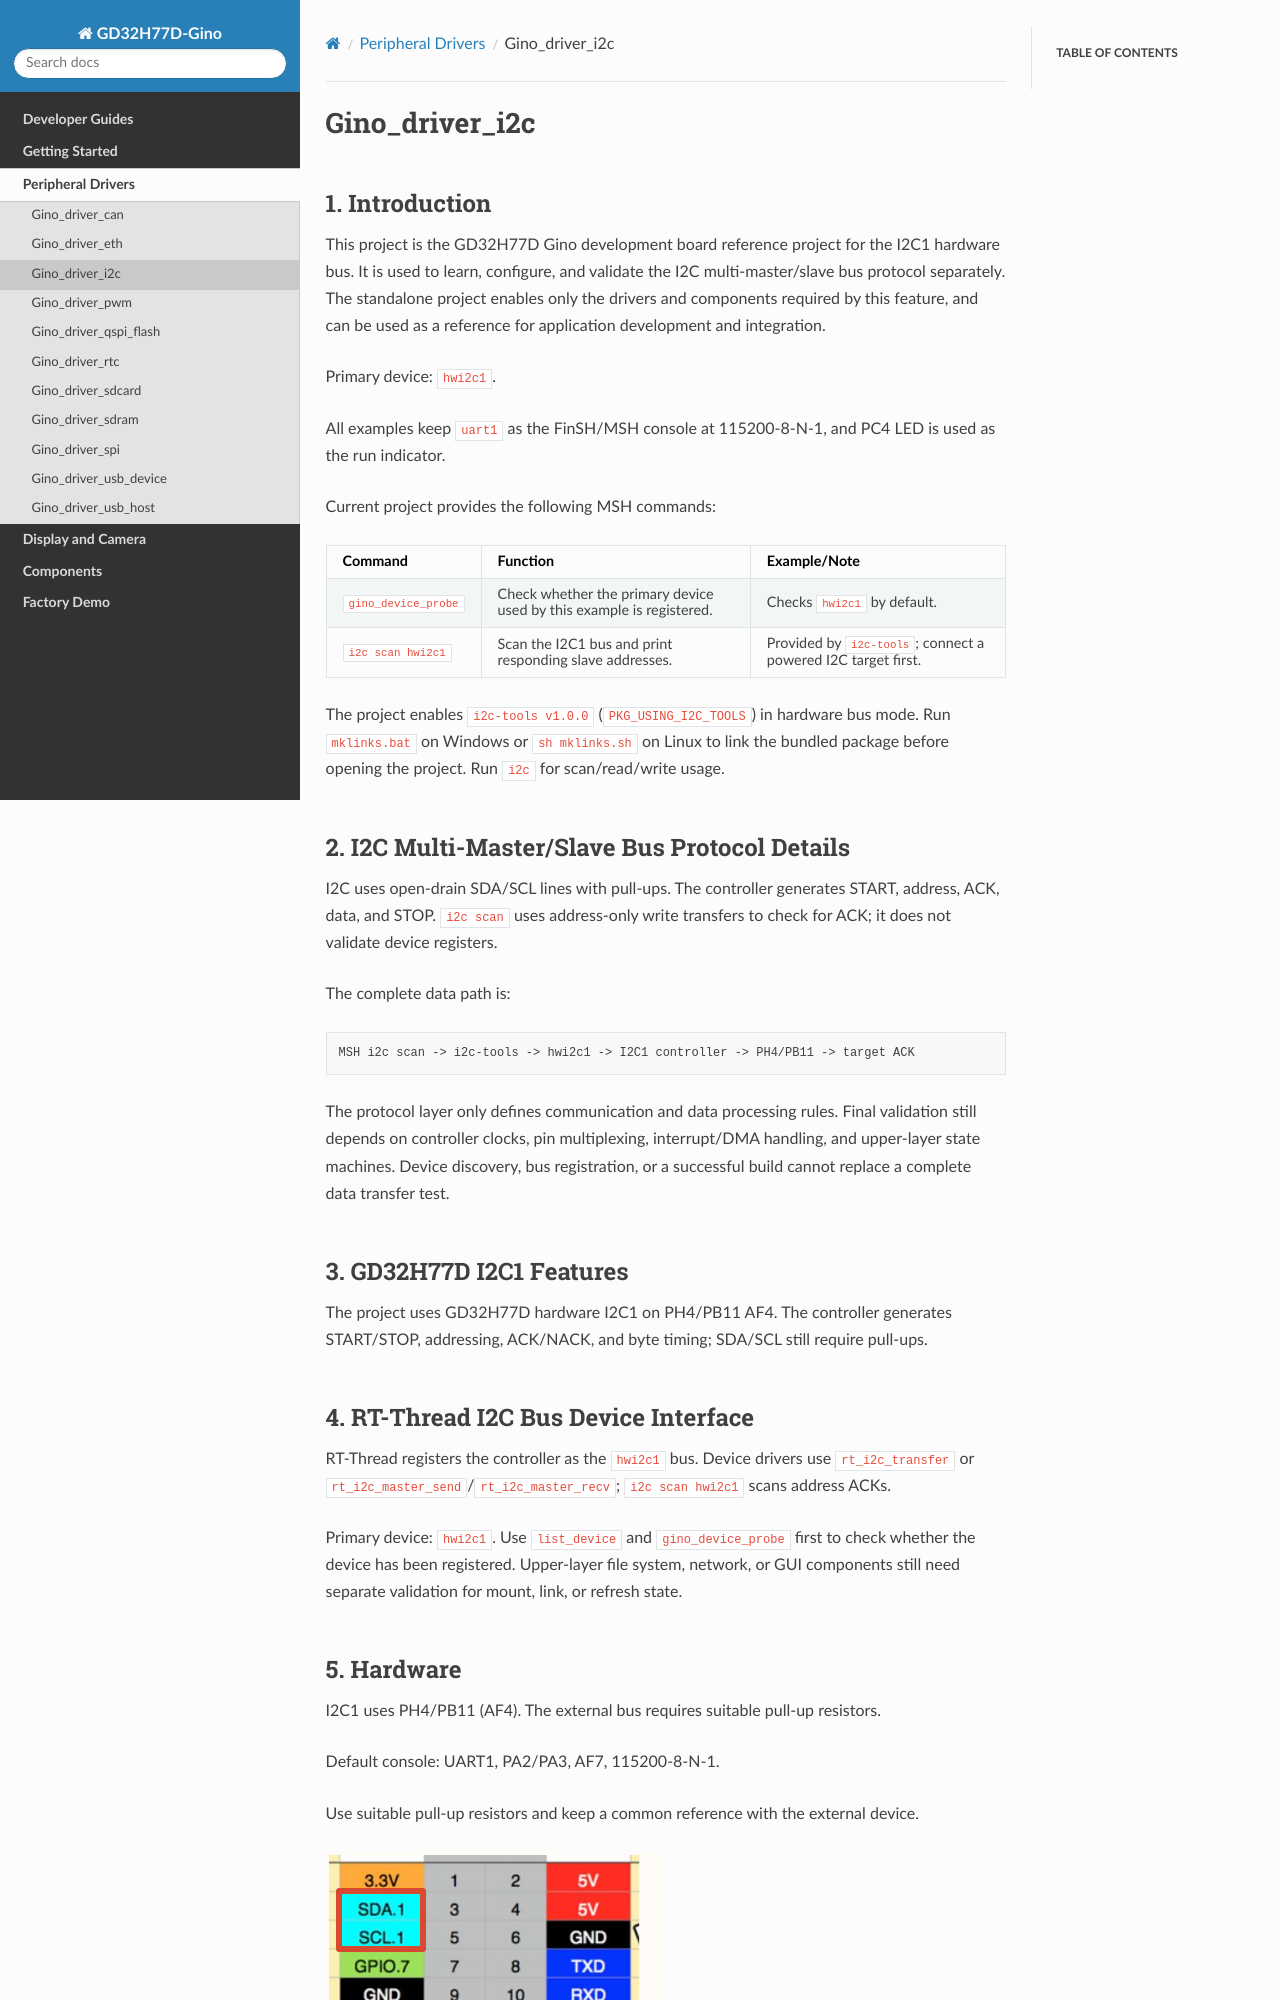

repository: CYFS3/sdk-bsp-gd32h77d-realthread-ginopi · page: latest/projects/Gino_driver_i2c/README.html · generator: sphinx

# Gino_driver_i2c

## 1. Introduction

This project is the GD32H77D Gino development board reference project for the I2C1 hardware bus. It is used to learn, configure, and validate the I2C multi-master/slave bus protocol separately. The standalone project enables only the drivers and components required by this feature, and can be used as a reference for application development and integration.

Primary device: `hwi2c1`.

All examples keep `uart1` as the FinSH/MSH console at 115200-8-N-1, and PC4 LED is used as the run indicator.

Current project provides the following MSH commands:

| Command | Function | Example/Note |
| --- | --- | --- |
| `gino_device_probe` | Check whether the primary device used by this example is registered. | Checks `hwi2c1` by default. |
| `i2c scan hwi2c1` | Scan the I2C1 bus and print responding slave addresses. | Provided by `i2c-tools`; connect a powered I2C target first. |

The project enables `i2c-tools v1.0.0` (`PKG_USING_I2C_TOOLS`) in hardware bus mode. Run `mklinks.bat` on Windows or `sh mklinks.sh` on Linux to link the bundled package before opening the project. Run `i2c` for scan/read/write usage.

## 2. I2C Multi-Master/Slave Bus Protocol Details

I2C uses open-drain SDA/SCL lines with pull-ups. The controller generates START, address, ACK, data, and STOP. `i2c scan` uses address-only write transfers to check for ACK; it does not validate device registers.

The complete data path is:

```text
MSH i2c scan -> i2c-tools -> hwi2c1 -> I2C1 controller -> PH4/PB11 -> target ACK
```

The protocol layer only defines communication and data processing rules. Final validation still depends on controller clocks, pin multiplexing, interrupt/DMA handling, and upper-layer state machines. Device discovery, bus registration, or a successful build cannot replace a complete data transfer test.

## 3. GD32H77D I2C1 Features

The project uses GD32H77D hardware I2C1 on PH4/PB11 AF4. The controller generates START/STOP, addressing, ACK/NACK, and byte timing; SDA/SCL still require pull-ups.
